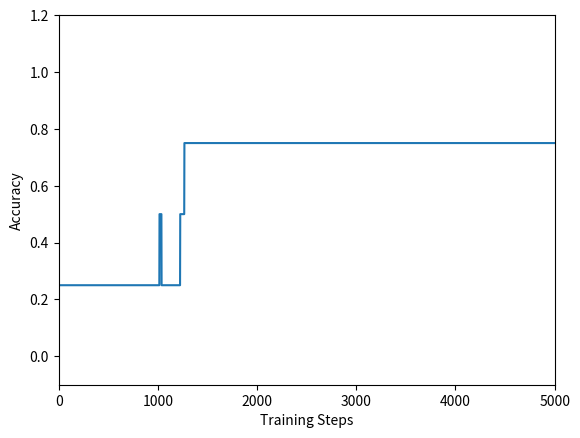

The matplotlib source for this figure:
import numpy as np

# Task 2: Data Set
# Description: An array of possible binary inputs is defined as x. 
#              Moreover the targets, t, for the logical gates: and, or, not and, not or and exclusive or (xor) are defined.

x = np.array([[0,0],[0,1],[1,0],[1,1]]) 

t_and = np.array([0,0,0,1])
t_or = np.array([0,1,1,1])
t_nand = np.array([1,1,1,0])
t_nor = np.array([1,0,0,0])
t_xor = np.array([0,1,1,0])

# Task 3: Perceptron
# Description: The class Perceptron describes the behavior of a single neuron and includes:
#              @init variables: input_units
#              @class variables: -
#              @object variables: input_units, alpha, weights, bias
#              @functions: forward_step_drive, update

class Perceptron:
    def __init__(self, input_units):
        self.input_units = input_units
        self.alpha = 0.01      #learning rates
        self.weights = np.random.randn(self.input_units)
        self.bias = np.random.randn(1)
        self.data = []
    
    # Description: Calculates the output of the perceptron depending on the input, bias and weights.
    def forward_step_drive(self, data):
        self.data = data
        drive = self.weights @ self.data + self.bias
        return drive
    
    #Description: Updates the bias and weights depending on the calculated error.
    def update(self, delta):
        
        w_gradient = delta * self.data
        self.weights = self.weights - (self.alpha * np.transpose(w_gradient))
        
        b_gradient = delta * 1
        self.bias = self.bias - (self.alpha * b_gradient)

# Task 4: Multi-Layer Perceptron
# Description: The class MLP describes a multi-layer perceptron with one hiddenlayer including 4 perceptrons
#              and one output perceptron and includes:
#              @init variables: input_units
#              @class variables: -
#              @object variables: h1_1, h1_2, h1_3, h1_4, out_1
#              @functions: forward_step_out, backprop_step

class MLP:
    def __init__(self, input_units):
        
        # definition hidden layer 1
        self.h1_1 = {'Perceptron':Perceptron(input_units)}
        self.h1_2 = {'Perceptron':Perceptron(input_units)}
        self.h1_3 = {'Perceptron':Perceptron(input_units)}
        self.h1_4 = {'Perceptron':Perceptron(input_units)}
              
        # defintion ouput layer
        self.out_1 = {'Perceptron':Perceptron(4)}
    
    # Description: Calculates the output of the multi-layer perceptron (MLP), depending on the input and including perceptrons.
    def forward_step_out(self,data):
        self.h1_1.update({'drive':self.h1_1['Perceptron'].forward_step_drive(data)})  
        self.h1_2.update({'drive':self.h1_2['Perceptron'].forward_step_drive(data)})
        self.h1_3.update({'drive':self.h1_3['Perceptron'].forward_step_drive(data)})
        self.h1_4.update({'drive':self.h1_4['Perceptron'].forward_step_drive(data)})
        
        h1_out = [self.sigmoid(self.h1_1['drive']), self.sigmoid(self.h1_2['drive']), self.sigmoid(self.h1_3['drive']), self.sigmoid(self.h1_4['drive'])]
        
        self.out_1.update({'drive':self.out_1['Perceptron'].forward_step_drive(h1_out)})
        
        return self.sigmoid(self.out_1['drive'])
        
    # Description: Updates the weights and bias of all perceptrons in the multi-layer perceptron (MLP).
    def backprop_step(self, target):
                
        # Output Layer     
        delta = self.calc_delta(target, self.out_1['drive'])
        self.out_1['Perceptron'].update(delta)
        
        # Hidden Layer
        # Perceptron 1
        delta = self.calc_delta(target, self.h1_1['drive'])
        self.h1_1['Perceptron'].update(delta)
        
        # Perceptron 2
        delta = self.calc_delta(target, self.h1_2['drive'])
        self.h1_2['Perceptron'].update(delta)
        
        # Perceptron 3
        delta = self.calc_delta(target, self.h1_3['drive'])
        self.h1_3['Perceptron'].update(delta)
        
        # Perceptron 4
        delta = self.calc_delta(target, self.h1_4['drive'])
        self.h1_4['Perceptron'].update(delta)
        
 
    # Description: Trains the multi-layer perception.
    def training_step(self, input, target):      
        self.forward_step_out(input)
        self.backprop_step(target)

    # Description: Calculates the delta, representing the loss
    def calc_delta(self, target, drive):
        delta = ((target - self.sigmoid(drive))**2) * self.sigmoid_prime(drive)
        return delta
    
    # Description: Represents the activation function of the perceptron.
    def sigmoid(self, x): 
        return (1/(1+np.exp(-x)))
    
    # Description: Represents the derivative of the activation function of the perceptron.
    def sigmoid_prime(self, x):
        return (self.sigmoid(x) * (1 - self.sigmoid(x))) 

# Target from above
t = t_and

# Create the multi-layer perceptron
my_mlp = MLP(2)


# Define Training Loop

steps = []
accuracies = []

for i in range(10000):
    steps.append(i)
    
    #take a random sample from data, get corresponding t
    index = np.random.randint(4) #random number from 1, 2, 3 or 4
    data_input = x[index]   #random variablen paar aus x
    target = t[index]  #richtige Antwort zum Input

    my_mlp.training_step(data_input, target)
    
    # Performance of multi-layer perceptron
    accuracy_sum = 0
    for k in range(4):
        if my_mlp.forward_step_out(x[k]) > 0.5:
            output = 1
        else:
            output = 0
        accuracy_sum = accuracy_sum + int(output == t[k])

    accuracies.append(accuracy_sum/4)

#visualize training
import matplotlib.pyplot as plt

plt.figure()
plt.plot(steps, accuracies)
plt.xlabel("Training Steps")
plt.ylabel("Accuracy")
plt.xlim([-1,5000])
plt.ylim([-0.1, 1.2])
plt.show()